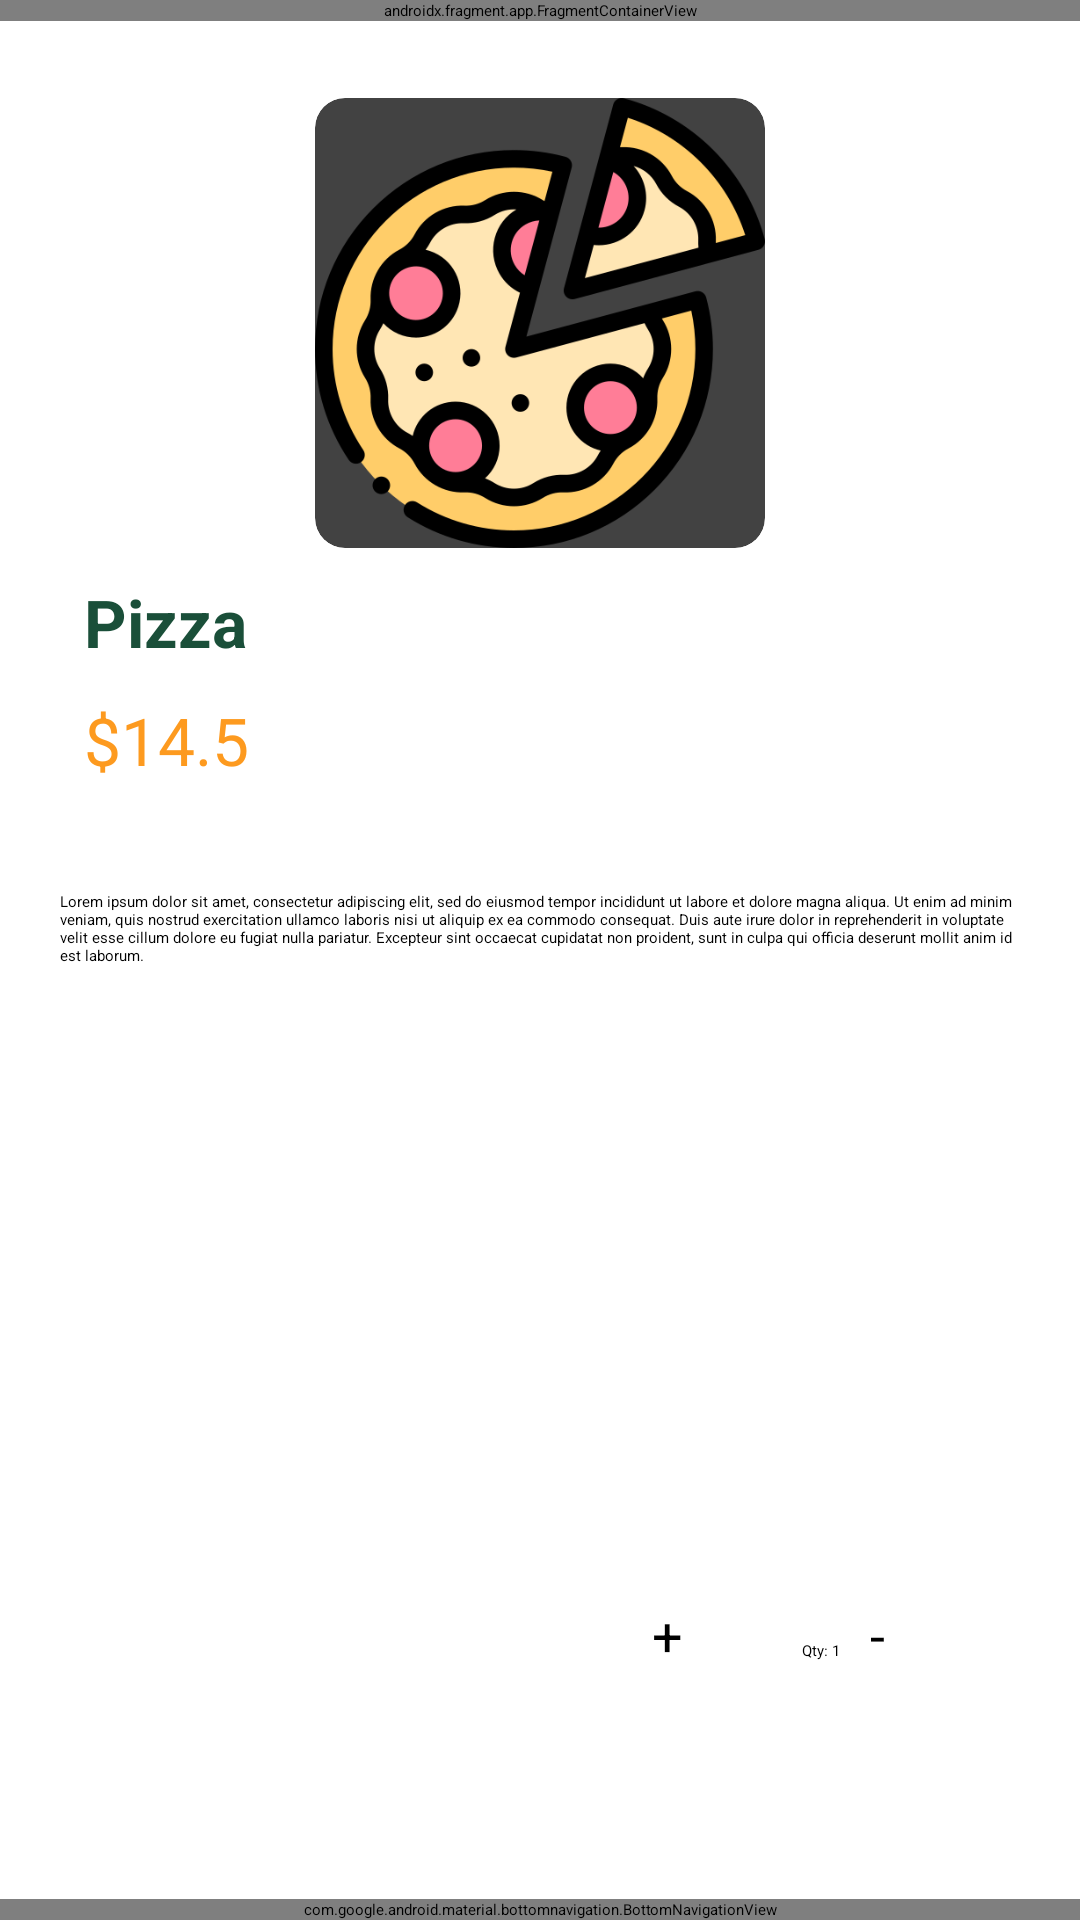

Android layout source for this screen:
<!-- AndroidManifest.xml: activity theme AppTheme.NoActionBar -->
<!-- res/layout/activity_plate_detail.xml -->
<?xml version="1.0" encoding="utf-8"?>
<androidx.constraintlayout.widget.ConstraintLayout xmlns:android="http://schemas.android.com/apk/res/android"
    xmlns:app="http://schemas.android.com/apk/res-auto"
    xmlns:tools="http://schemas.android.com/tools"
    android:layout_width="match_parent"
    android:layout_height="match_parent"
    tools:context=".activities.PlateDetailActivity">

    <androidx.fragment.app.FragmentContainerView
        android:id="@+id/header_container"
        android:name="com.example.rallyapp.fragments.HeaderFragment"
        android:layout_width="match_parent"
        android:layout_height="wrap_content"
        app:layout_constraintTop_toTopOf="parent"
        app:layout_constraintStart_toStartOf="parent"/>

    <androidx.cardview.widget.CardView xmlns:android="http://schemas.android.com/apk/res/android"
        xmlns:app="http://schemas.android.com/apk/res-auto"
        android:id="@+id/plate_summary_card"
        android:layout_width="match_parent"
        android:layout_height="wrap_content"
        app:layout_constraintTop_toBottomOf="@id/header_container"
        app:layout_constraintStart_toStartOf="parent"
        android:layout_marginLeft="5dp"
        android:layout_marginRight="5dp"
        android:orientation="vertical"
        app:cardBackgroundColor="@android:color/white"
        app:cardCornerRadius="10dp"
        app:cardElevation="5dp"
        app:cardPreventCornerOverlap="true"
        app:cardUseCompatPadding="true">

        <androidx.constraintlayout.widget.ConstraintLayout
            android:layout_width="match_parent"
            android:layout_height="match_parent"
            android:orientation="vertical">

            <androidx.cardview.widget.CardView
                android:id="@+id/plate_detail_activity_plate_image_holder"
                app:layout_constraintStart_toStartOf="parent"
                app:layout_constraintEnd_toEndOf="parent"
                app:layout_constraintTop_toTopOf="parent"
                android:layout_width="150dp"
                android:layout_height="150dp"
                android:layout_marginLeft="5dp"
                android:layout_marginTop="15dp"
                android:layout_marginRight="5dp"
                android:layout_marginBottom="5dp"
                app:cardCornerRadius="10dp">
                <ImageView
                    android:id="@+id/plate_image"
                    android:layout_width="match_parent"
                    android:layout_height="match_parent"
                    android:scaleType="centerCrop"
                    android:src="@drawable/pizza" />
            </androidx.cardview.widget.CardView>


            <TextView
                android:id="@+id/plate_title"
                android:layout_width="wrap_content"
                android:layout_height="wrap_content"
                android:layout_marginStart="15dp"
                android:layout_marginEnd="5dp"
                android:layout_marginVertical="10dp"
                android:text="Pizza"
                android:textAlignment="center"
                android:textColor="@color/green"
                android:textSize="22sp"
                android:textStyle="bold"
                app:layout_constraintStart_toStartOf="parent"
                app:layout_constraintTop_toBottomOf="@id/plate_detail_activity_plate_image_holder"/>

            <TextView
                android:id="@+id/plate_price"
                android:layout_width="wrap_content"
                android:layout_height="wrap_content"
                android:layout_marginVertical="10dp"
                android:layout_marginStart="15dp"
                android:gravity="center"
                android:text="$14.5"
                android:textColor="@color/orange"
                android:textSize="22sp"
                android:paddingBottom="15dp"
                app:layout_constraintStart_toStartOf="parent"
                app:layout_constraintTop_toBottomOf="@+id/plate_title" />
        </androidx.constraintlayout.widget.ConstraintLayout>
    </androidx.cardview.widget.CardView>

    <TextView
        android:id="@+id/plate_description"
        android:layout_width="match_parent"
        android:layout_height="260dp"
        app:layout_constraintTop_toBottomOf="@id/plate_summary_card"
        app:layout_constraintStart_toStartOf="parent"
        android:text="@string/plate_details_description_placeholder"
        android:layout_marginRight="10dp"
        android:layout_marginLeft="10dp"
        android:padding="10dp"
        android:elevation="5dp"
        />
    <LinearLayout
        android:layout_width="match_parent"
        android:layout_height="wrap_content"
        app:layout_constraintBottom_toTopOf="@id/add_to_cart_button"
        app:layout_constraintStart_toStartOf="parent"
        android:orientation="horizontal"
        android:gravity="end"
        android:layout_marginRight="30dp">
        <Button
            android:id="@+id/plus_button"
            android:layout_width="40dp"
            android:layout_height="wrap_content"
            android:text="+"
            android:textSize="18sp"
            android:backgroundTint="@color/grey"
            />
        <TextView
            android:id="@+id/quantity_label"
            android:layout_width="wrap_content"
            android:layout_height="wrap_content"
            android:text="Qty: 1"
            android:layout_marginHorizontal="10dp"/>
        <Button
            android:id="@+id/minus_button"
            android:layout_width="40dp"
            android:layout_height="wrap_content"
            android:text="-"
            android:textSize="18sp"
            android:backgroundTint="@color/grey"
            />

    </LinearLayout>
    <Button
        android:layout_width="match_parent"
        android:layout_height="56dp"
        app:layout_constraintBottom_toTopOf="@id/new_bottom_nav"
        app:layout_constraintStart_toStartOf="parent"
        app:layout_constraintEnd_toEndOf="parent"
        android:layout_marginBottom="20dp"
        android:id="@+id/add_to_cart_button"
        android:layout_marginTop="60dp"
        android:text="@string/plate_detail_activity_add_to_cart"
        android:backgroundTint="@color/orange"
        android:textColor="@color/white"/>

    <com.google.android.material.bottomnavigation.BottomNavigationView
        android:id="@+id/new_bottom_nav"
        android:layout_width="match_parent"
        android:layout_height="wrap_content"
        app:layout_constraintBottom_toBottomOf="parent"
        app:layout_constraintStart_toStartOf="parent"
        app:menu="@menu/bottom_navigation_menu"
        android:background="@color/background_grey"
        android:foregroundTint="@color/white">
    </com.google.android.material.bottomnavigation.BottomNavigationView>

    <androidx.constraintlayout.widget.ConstraintLayout
        android:id="@+id/plate_detail_activity_loading_screen"
        android:visibility="gone"
        android:layout_width="match_parent"
        android:layout_height="match_parent"
        app:layout_constraintTop_toTopOf="parent"
        app:layout_constraintBottom_toBottomOf="parent"
        app:layout_constraintStart_toStartOf="parent"
        app:layout_constraintEnd_toEndOf="parent"
        android:background="@color/transparent_black" >

        <ProgressBar
            app:layout_constraintTop_toTopOf="parent"
            app:layout_constraintBottom_toBottomOf="parent"
            app:layout_constraintStart_toStartOf="parent"
            app:layout_constraintEnd_toEndOf="parent"
            android:layout_width="wrap_content"
            android:layout_height="wrap_content"/>

    </androidx.constraintlayout.widget.ConstraintLayout>

</androidx.constraintlayout.widget.ConstraintLayout>
<!-- resources referenced by this layout -->
<resources>
  <color name="background_grey">#FAFAFA</color>
  <color name="green">#1A4F39</color>
  <color name="grey">#B1B7BF</color>
  <color name="orange">#FD9A1F</color>
  <color name="white">#FFFFFFFF</color>
  <!-- drawable pizza: png bitmap (drawable, 50221 bytes) -->
  <string name="plate_detail_activity_add_to_cart">Add to Cart</string>
  <string name="plate_details_description_placeholder">Lorem ipsum dolor sit amet, consectetur adipiscing elit, sed do eiusmod tempor incididunt ut labore et dolore magna aliqua. Ut enim ad minim veniam, quis nostrud exercitation ullamco laboris nisi ut aliquip ex ea commodo consequat. Duis aute irure dolor in reprehenderit in voluptate velit esse cillum dolore eu fugiat nulla pariatur. Excepteur sint occaecat cupidatat non proident, sunt in culpa qui officia deserunt mollit anim id est laborum.</string>
</resources>
